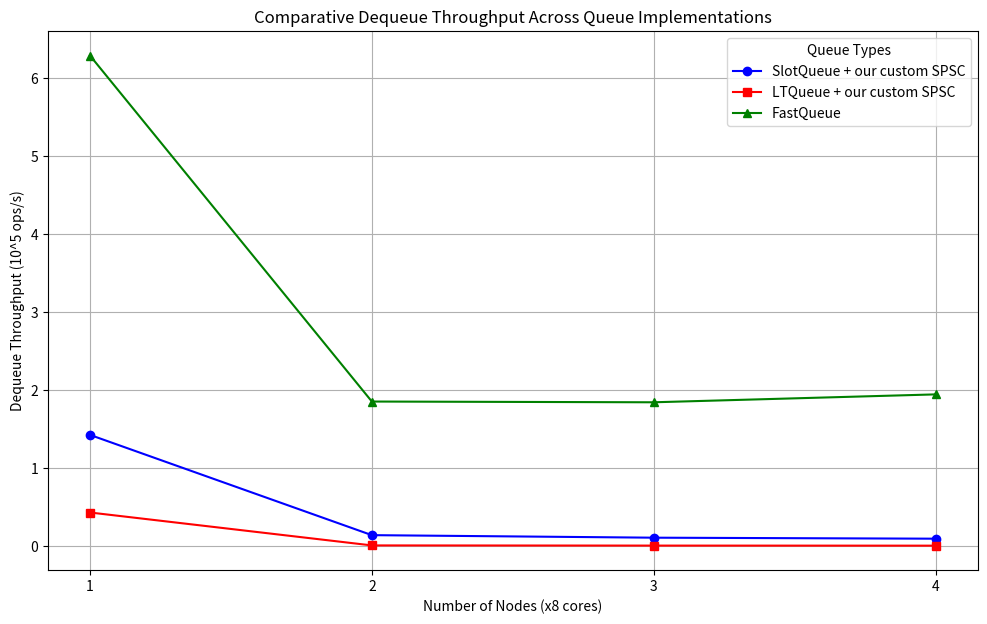
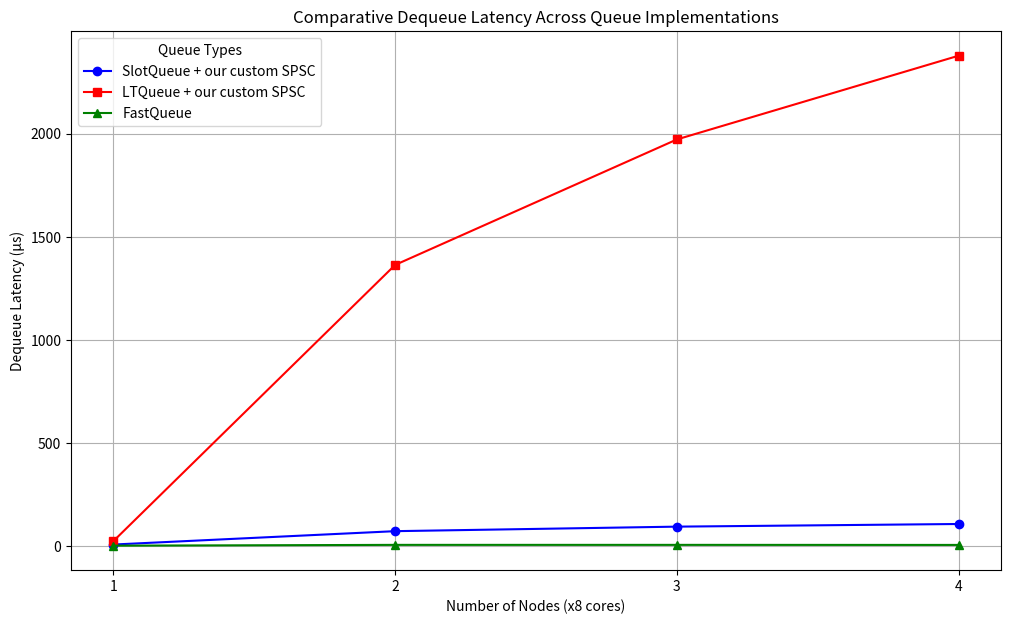
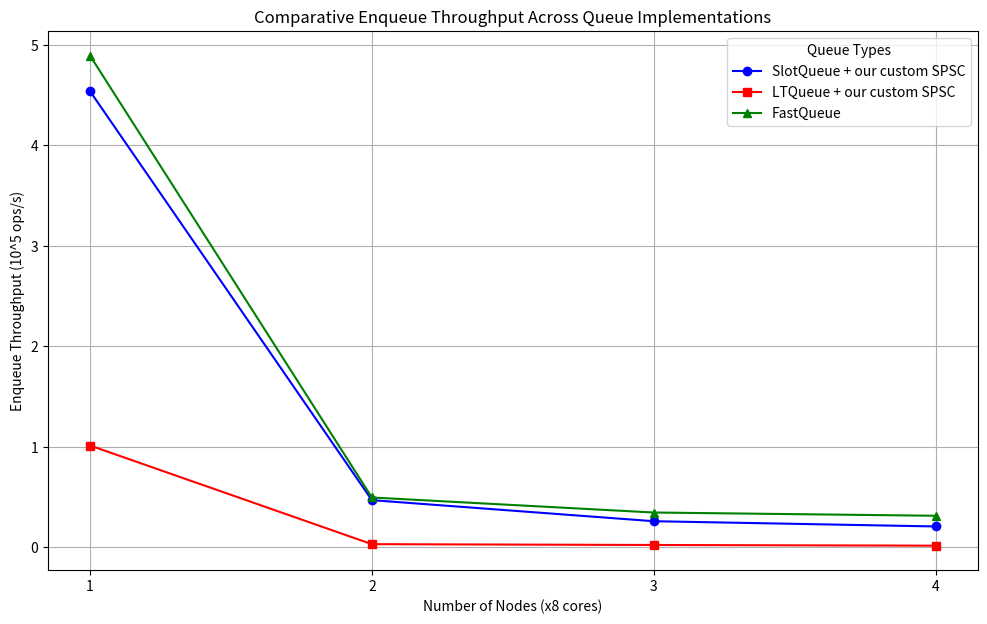
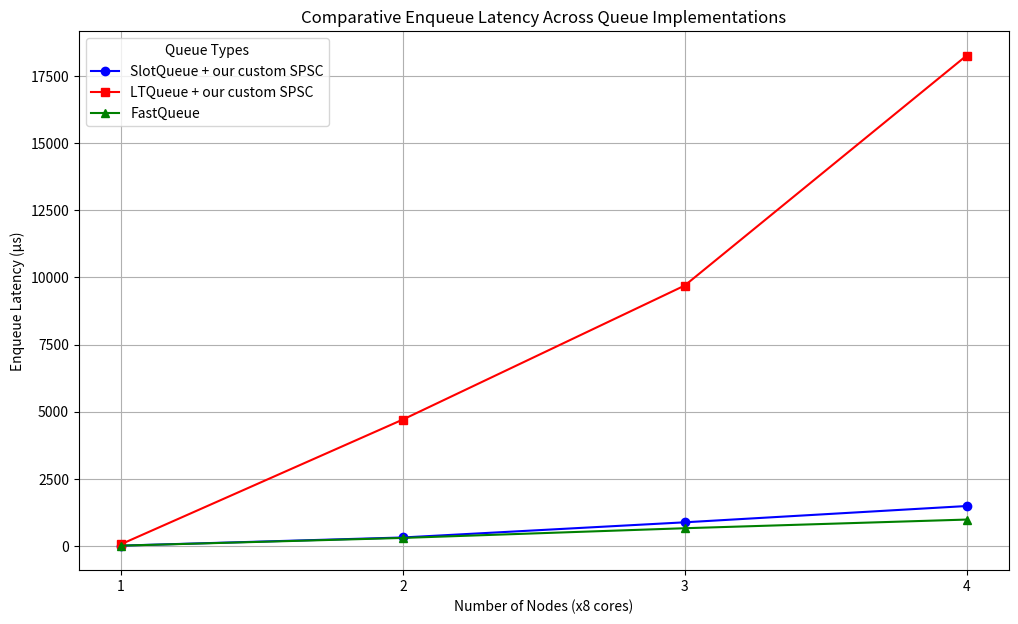
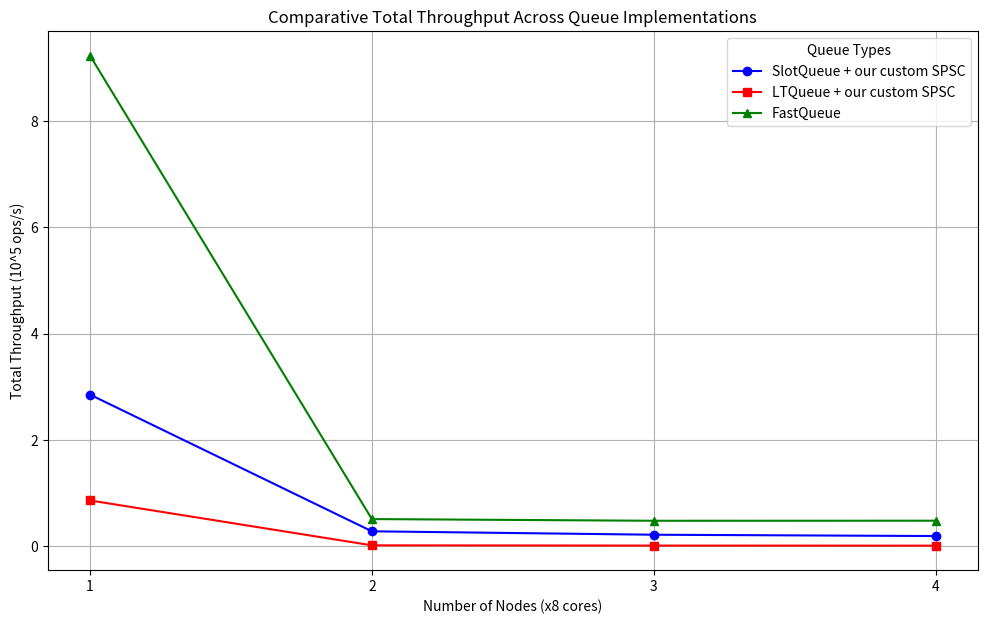
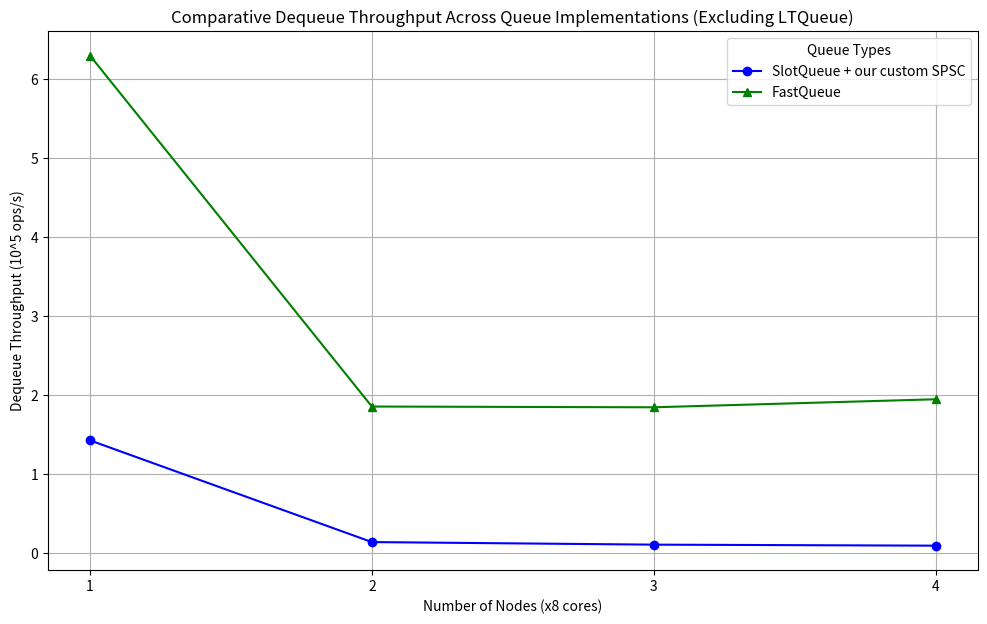
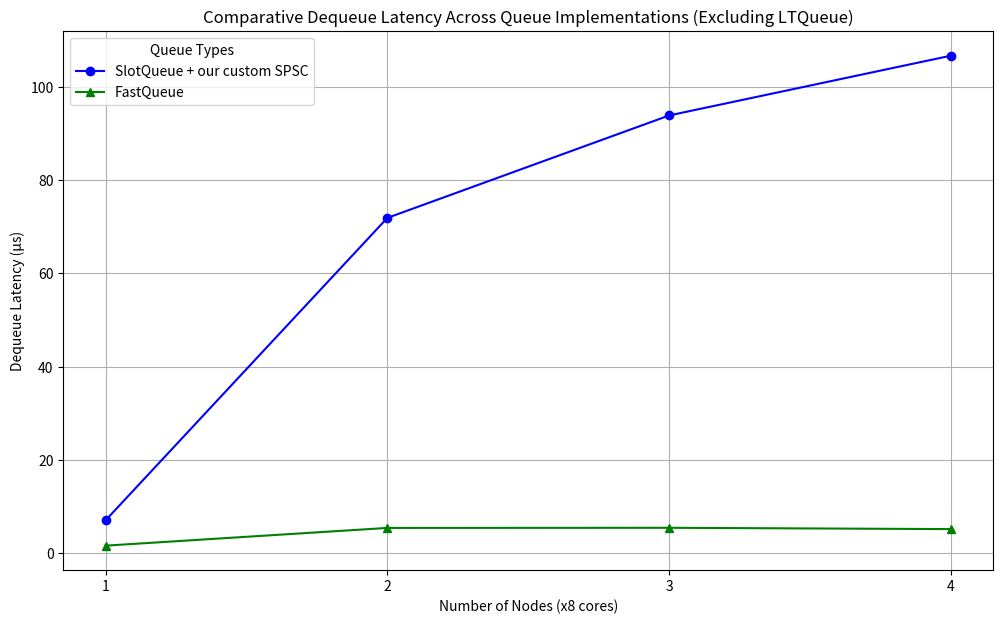
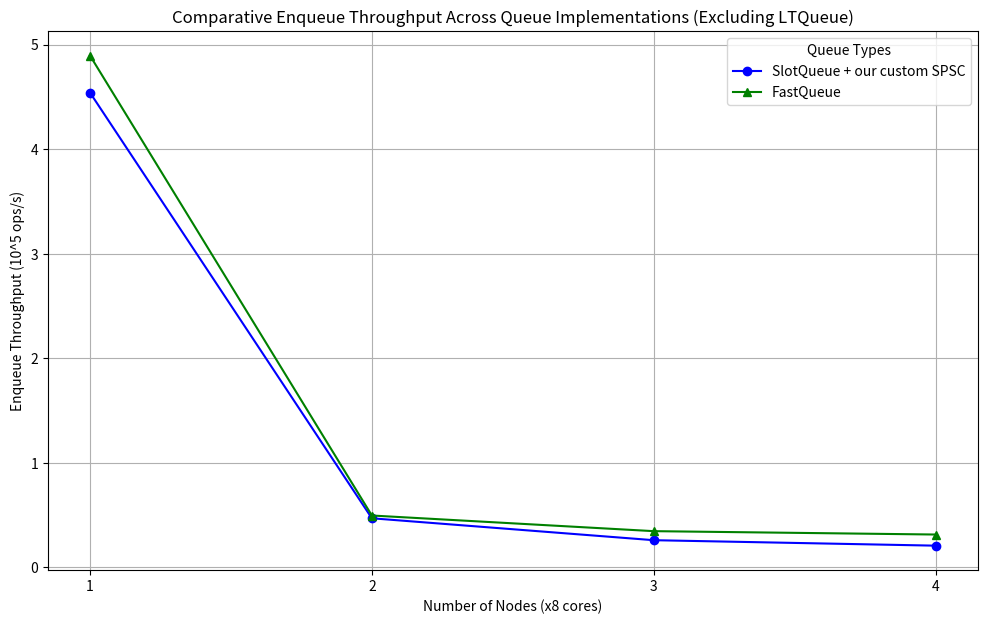
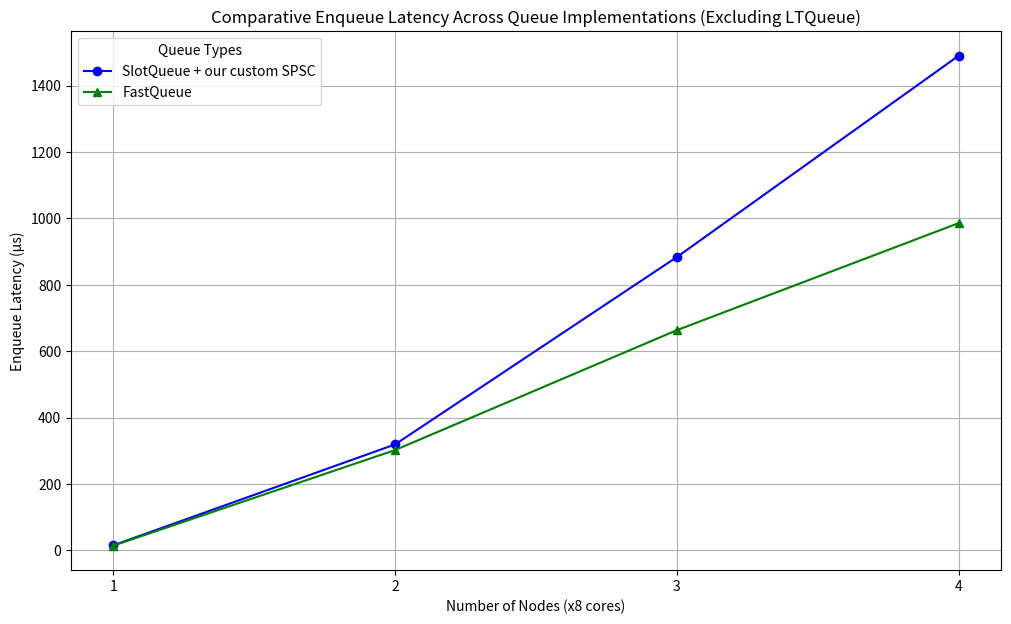
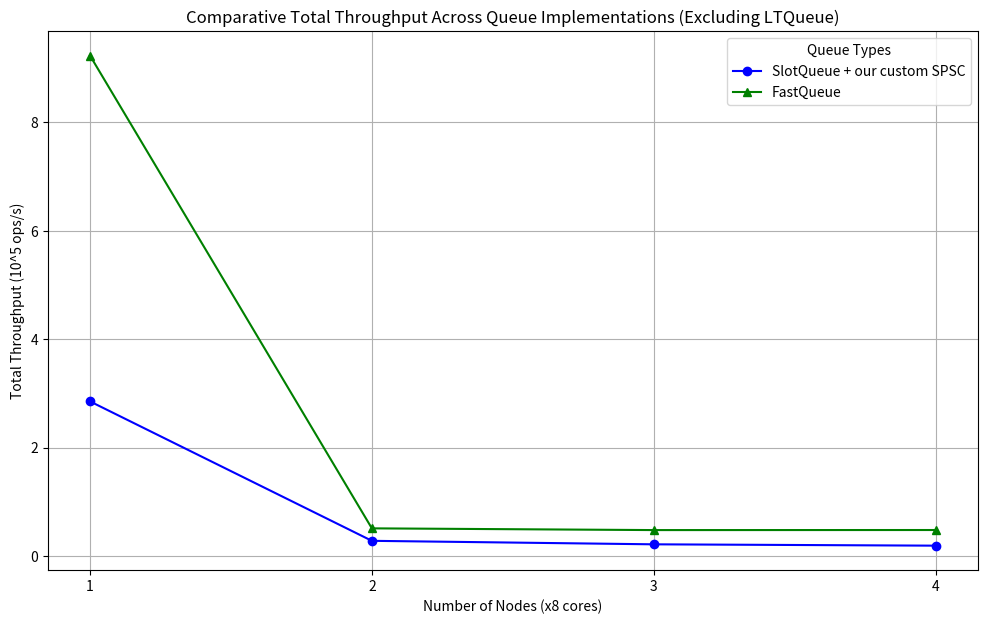

The script that saved these images, in order:
import matplotlib.pyplot as plt
import os

# Ensure the output directory exists
output_dir = "non-rdma-cluster/all/by-nodes"
os.makedirs(output_dir, exist_ok=True)

# Data for nodes and queue types
nodes = [1, 2, 3, 4]

# Data for different queues and metrics
queue_data = {
    "SlotQueue + our custom SPSC": {
        "dequeue_throughput": [1.42519, 0.139075, 0.106517, 0.0937151],
        "dequeue_latency": [7.0166, 71.9036, 93.8814, 106.706],
        "enqueue_throughput": [4.53904, 0.469878, 0.260319, 0.208068],
        "enqueue_latency": [15.4218, 319.232, 883.531, 1489.9],
        "total_throughput": [2.85181, 0.278846, 0.214313, 0.189586],
    },
    "LTQueue + our custom SPSC": {
        "dequeue_throughput": [0.429609, 0.0073331, 0.00506922, 0.00420328],
        "dequeue_latency": [23.277, 1363.68, 1972.69, 2379.1],
        "enqueue_throughput": [1.01365, 0.0318447, 0.0237135, 0.0169779],
        "enqueue_latency": [69.0573, 4710.36, 9699.1, 18259.1],
        "total_throughput": [0.859647, 0.0147029, 0.0101993, 0.00850323],
    },
    "FastQueue": {
        "dequeue_throughput": [6.29168, 1.8535, 1.84393, 1.94522],
        "dequeue_latency": [1.5894, 5.3952, 5.4232, 5.1408],
        "enqueue_throughput": [4.89333, 0.496313, 0.346763, 0.314497],
        "enqueue_latency": [14.3052, 302.229, 663.278, 985.7],
        "total_throughput": [9.23361, 0.509056, 0.47709, 0.478288],
    },
}

# Metrics to plot
metrics = [
    "dequeue_throughput",
    "dequeue_latency",
    "enqueue_throughput",
    "enqueue_latency",
    "total_throughput",
]

# Metric labels and units
metric_labels = {
    "dequeue_throughput": ("Dequeue Throughput", "10^5 ops/s"),
    "dequeue_latency": ("Dequeue Latency", "μs"),
    "enqueue_throughput": ("Enqueue Throughput", "10^5 ops/s"),
    "enqueue_latency": ("Enqueue Latency", "μs"),
    "total_throughput": ("Total Throughput", "10^5 ops/s"),
}

# Color and marker styles for each queue
queue_styles = {
    "SlotQueue + our custom SPSC": {"color": "blue", "marker": "o"},
    "LTQueue + our custom SPSC": {"color": "red", "marker": "s"},
    "FastQueue": {"color": "green", "marker": "^"},
    "SlotqueueV2a": {"color": "purple", "marker": "d", "linestyle": "--"},
    "SlotqueueV2b": {"color": "orange", "marker": "x"},
    "SlotqueueV2bc": {"color": "brown", "marker": "p"},
    "SlotqueueV2c": {"color": "cyan", "marker": "*"},
}

# Generate merged plots for each metric
for metric in metrics:
    # Create a new figure for each metric
    plt.figure(figsize=(12, 7))

    # Plot data for each queue
    for queue_name, queue_metrics in queue_data.items():
        style = queue_styles[queue_name]
        plt.plot(
            nodes,
            queue_metrics[metric],
            color=style["color"],
            marker=style["marker"],
            linestyle=style.get("linestyle", "-"),
            label=queue_name,
        )

    # Set title and labels
    title, unit = metric_labels[metric]
    plt.title(f"Comparative {title} Across Queue Implementations")
    plt.xlabel("Number of Nodes (x8 cores)")
    plt.ylabel(f"{title} ({unit})")

    # Add grid and legend
    plt.grid(True)
    plt.legend(title="Queue Types", loc="best")

    # Set x-axis to use only integer values
    plt.xticks(nodes, [str(int(node)) for node in nodes])

    # Save the plot
    filename = f"{output_dir}/{metric}_comparison.png"
    plt.savefig(filename, dpi=300)
    plt.close()  # Close the figure to free up memory

print(
    "All comparative plots have been generated in the 'non-rdma-cluster/all/by-nodes' folder."
)

# Ensure the output directory exists for the second set of plots
output_dir = "non-rdma-cluster/no-ltqueue/by-nodes"
os.makedirs(output_dir, exist_ok=True)

# Generate merged plots for each metric (excluding LTQueue)
for metric in metrics:
    # Create a new figure for each metric
    plt.figure(figsize=(12, 7))

    # Plot data for each queue
    for queue_name, queue_metrics in queue_data.items():
        if (
            queue_name != "LTQueue + our custom SPSC"
        ):  # Exclude LTQueue for this set of plots
            style = queue_styles[queue_name]
            plt.plot(
                nodes,
                queue_metrics[metric],
                color=style["color"],
                marker=style["marker"],
                linestyle=style.get("linestyle", "-"),
                label=queue_name,
            )

    # Set title and labels
    title, unit = metric_labels[metric]
    plt.title(f"Comparative {title} Across Queue Implementations (Excluding LTQueue)")
    plt.xlabel("Number of Nodes (x8 cores)")
    plt.ylabel(f"{title} ({unit})")

    # Add grid and legend
    plt.grid(True)
    plt.legend(title="Queue Types", loc="best")

    # Set x-axis to use only integer values
    plt.xticks(nodes, [str(int(node)) for node in nodes])

    # Save the plot
    filename = f"{output_dir}/{metric}_comparison.png"
    plt.savefig(filename, dpi=300)
    plt.close()  # Close the figure to free up memory

print(
    "All comparative plots have been generated in the 'non-rdma-cluster/no-ltqueue/by-nodes' folder."
)
